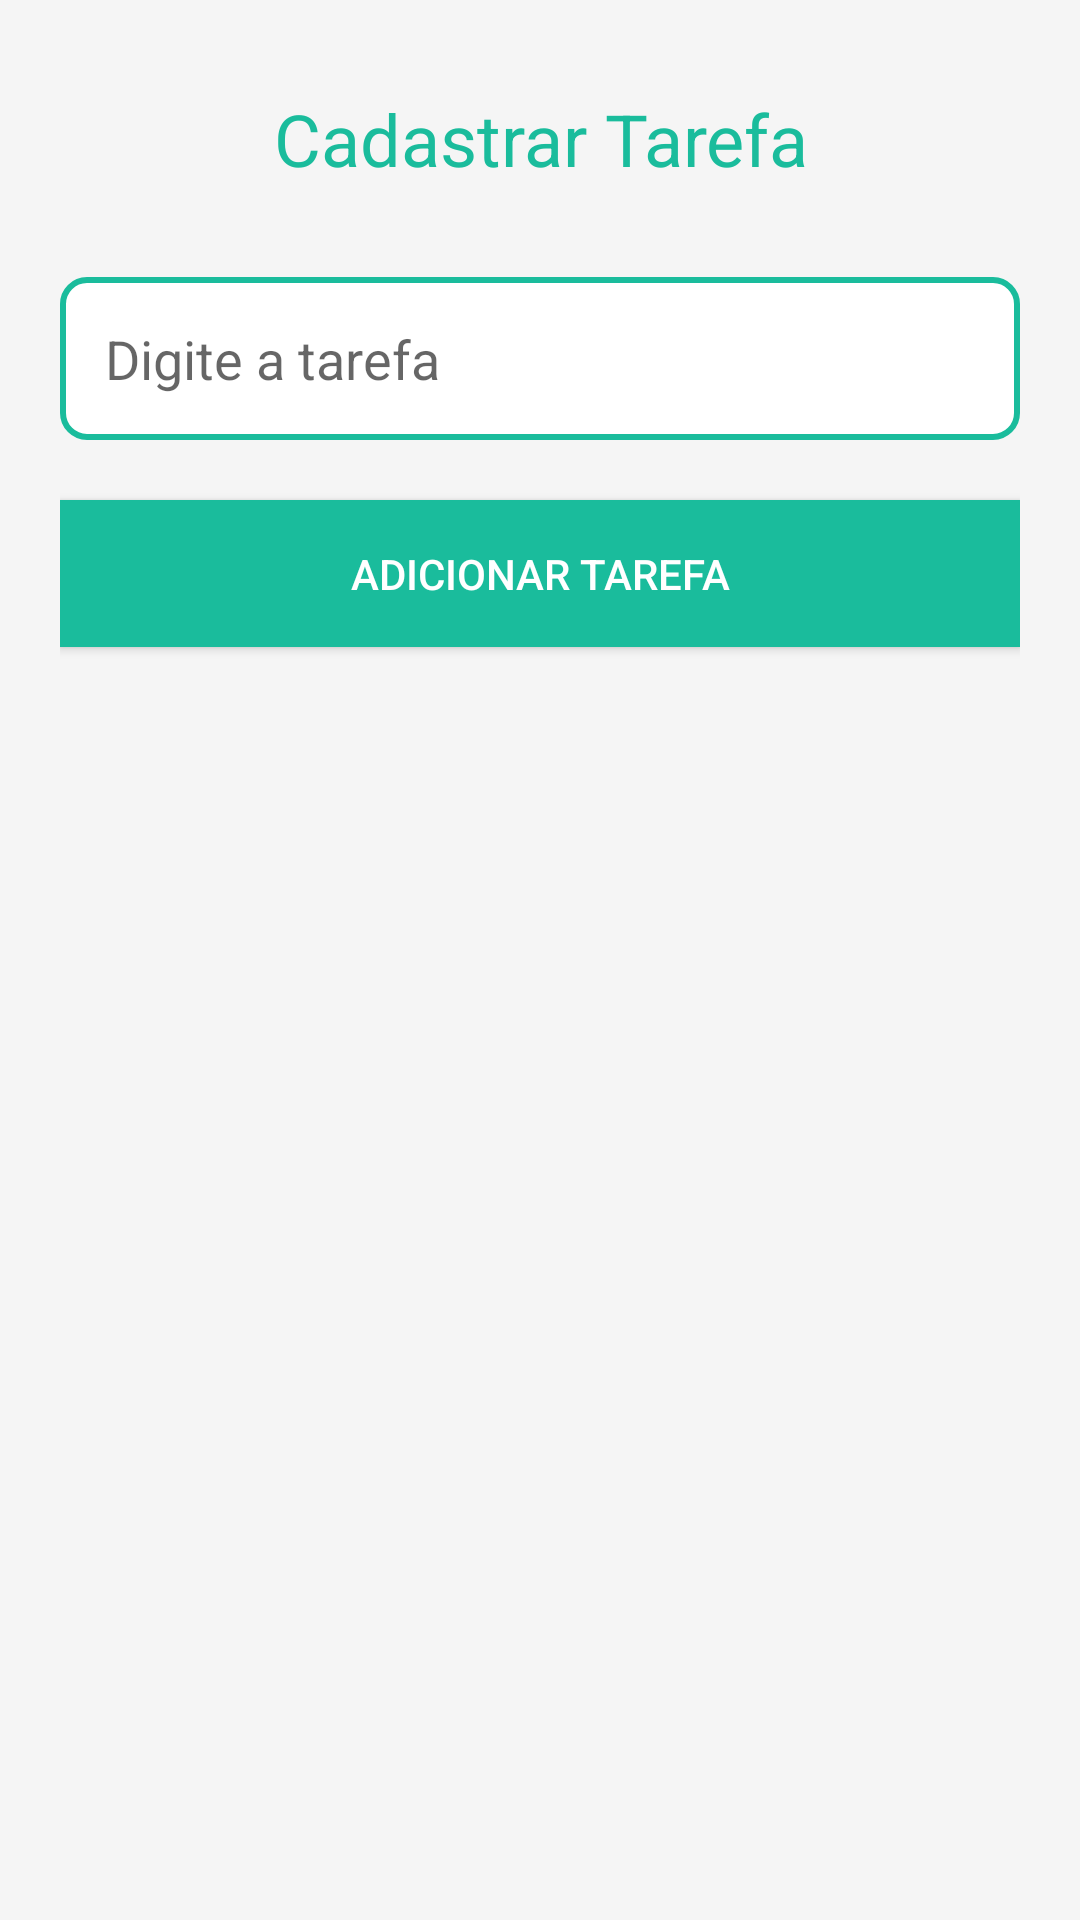

Reconstruct the res/layout file that produces this screen, plus the resources it refers to.
<!-- AndroidManifest.xml: application theme Theme.AppCompat.Light.DarkActionBar -->
<!-- res/layout/activity_cadastro.xml -->
<?xml version="1.0" encoding="utf-8"?>

<LinearLayout xmlns:android="http://schemas.android.com/apk/res/android"
    android:layout_width="match_parent"
    android:layout_height="match_parent"
    android:orientation="vertical"
    android:padding="20dp"
    android:background="#f5f5f5">

    
    <TextView
        android:id="@+id/textViewTitle"
        android:layout_width="match_parent"
        android:layout_height="wrap_content"
        android:text="Cadastrar Tarefa"
        android:textSize="24sp"
        android:textColor="#1ABC9C"
        android:gravity="center"
        android:padding="10dp"
        android:layout_marginBottom="20dp"/>

    
    <EditText
        android:id="@+id/editTextTask"
        android:layout_width="match_parent"
        android:layout_height="wrap_content"
        android:hint="Digite a tarefa"
        android:textColor="#333333"
        android:background="@drawable/edit_text_background"
        android:padding="15dp"
        android:layout_marginBottom="20dp"/>

    
    <Button
        android:id="@+id/buttonAddTask"
        android:layout_width="match_parent"
        android:layout_height="wrap_content"
        android:text="Adicionar Tarefa"
        android:textColor="#FFFFFF"
        android:background="#1ABC9C"
        android:padding="15dp"/>

</LinearLayout>
<!-- resources referenced by this layout -->
<resources>
  <!-- drawable edit_text_background (drawable) -->
  <?xml version="1.0" encoding="utf-8"?>
  
  <shape xmlns:android="http://schemas.android.com/apk/res/android">
      <solid android:color="#FFFFFF"/>
      <corners android:radius="8dp"/>
      <stroke android:color="#1ABC9C" android:width="2dp"/>
      <shadow
          android:color="#B0B0B0"
          android:dx="1dp"
          android:dy="1dp"
          android:radius="2dp"/>
  </shape>
</resources>
